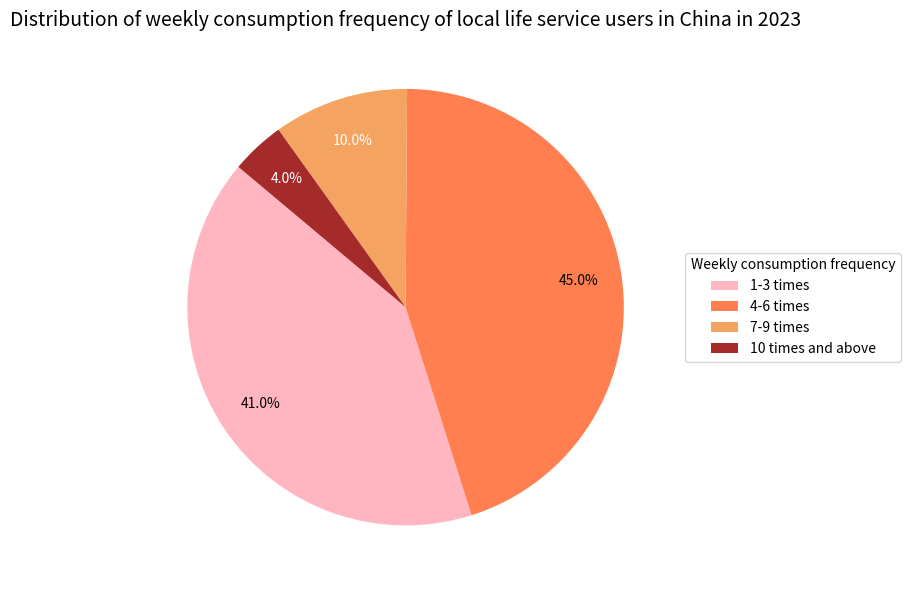

Generate this figure with matplotlib:
import matplotlib.pyplot as plt

# Data preparation
labels = ["1-3 times", "4-6 times", "7-9 times", "10 times and above"]
sizes = [41.0, 45.0, 10.0, 4.0]  # Proportion (%)
colors = ["lightpink", "coral", "sandybrown", "brown"]  # Color scheme, similar to the original image

fig, ax = plt.subplots(figsize=(8, 6))

# Draw a pie chart
wedges, texts, autotexts = ax.pie(
    sizes, 
    colors=colors, 
    autopct='%1.1f%%', 
    startangle=140,  # Adjust the starting angle to make the pie chart distribution more reasonable
    pctdistance=0.8  # Adjust the label position to avoid overlapping with the legend
)

ax.set_title('Distribution of weekly consumption frequency of local life service users in China in 2023', fontsize=14)

# Set the legend (same position and style as the original image)
ax.legend(
    wedges, 
    labels, 
    title="Weekly consumption frequency", 
    loc="center left", 
    bbox_to_anchor=(1, 0.5)
)

# Optimize the label text color (use white text for dark slices and black text for light slices)
for autotext in autotexts:
    autotext.set_color('white' if autotext.get_position()[1] > 0.5 else 'black')

plt.tight_layout()
plt.show()
